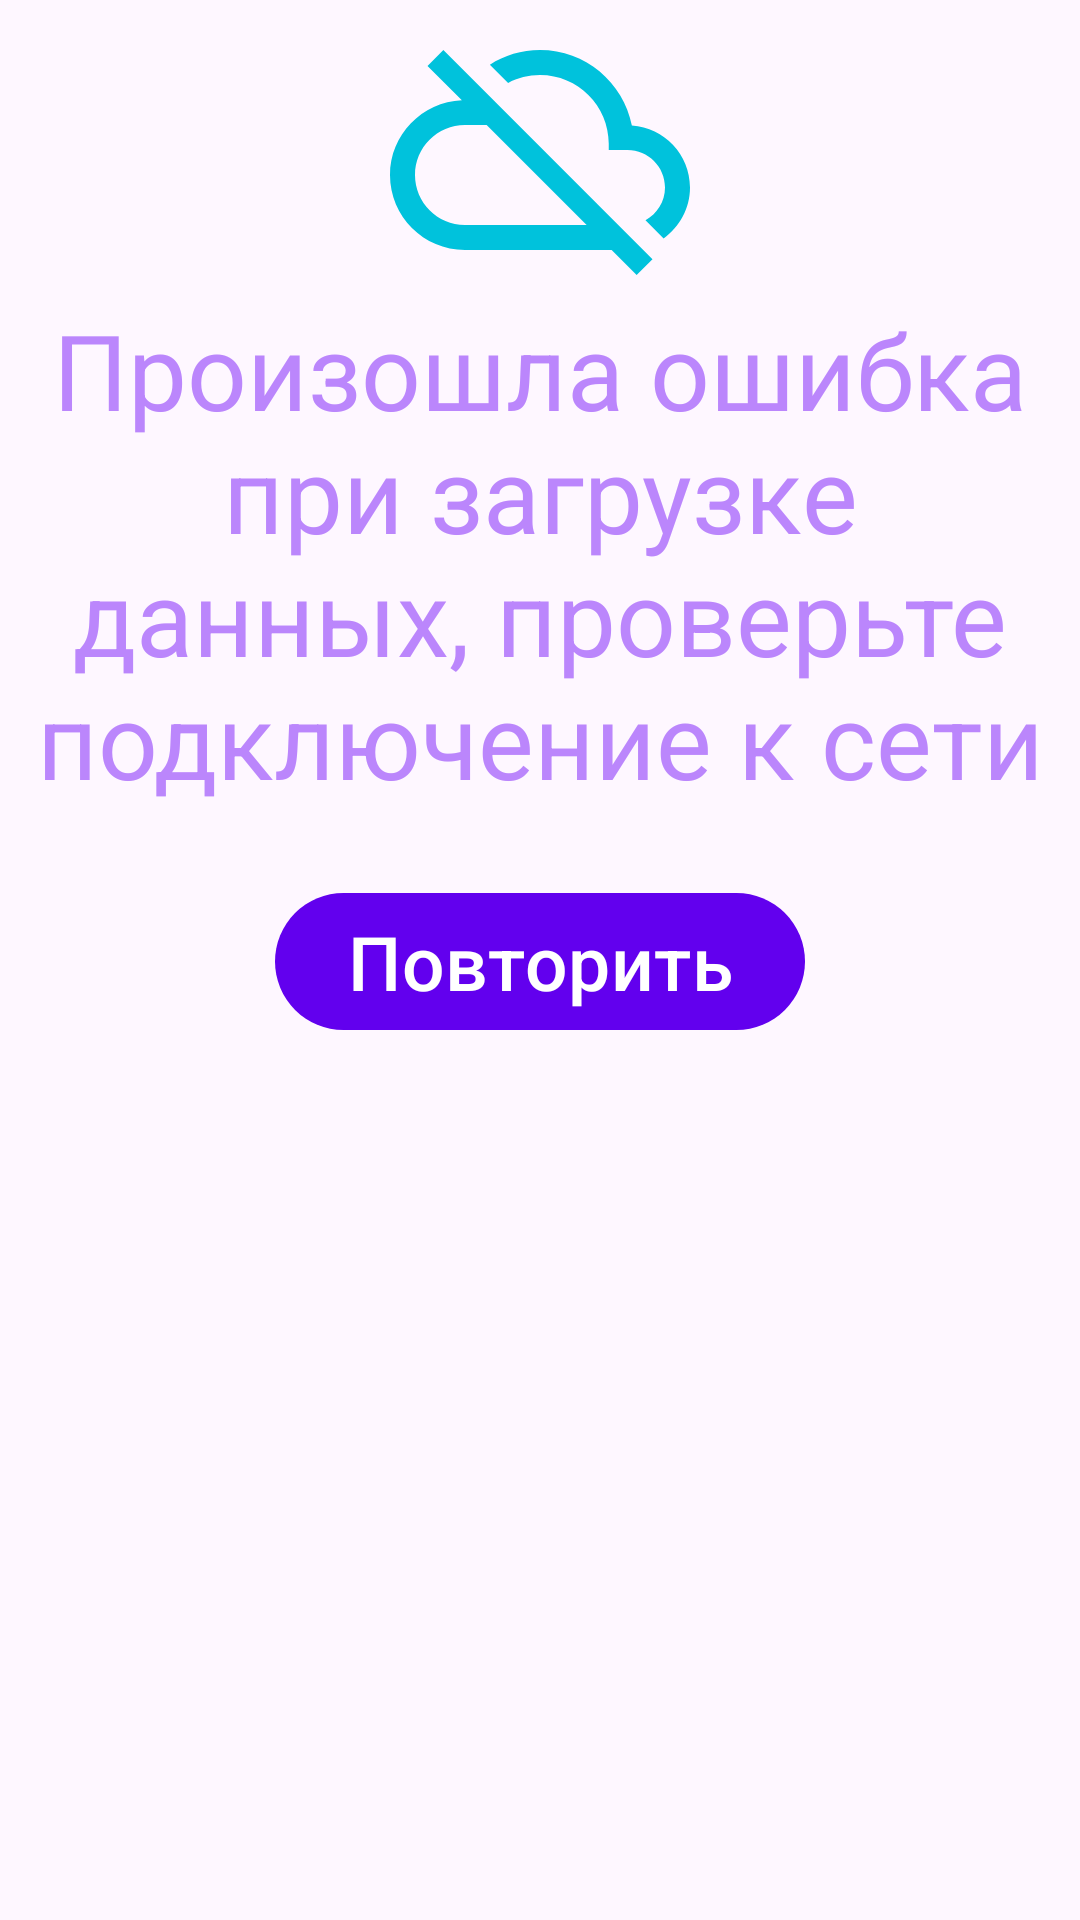

Layout XML and referenced resources for this Android screen:
<!-- AndroidManifest.xml: application theme Theme.Fintech_Kinopoisk_App -->
<!-- res/layout/btm_sheet_dialog_network_error.xml -->
<?xml version="1.0" encoding="utf-8"?>
<androidx.constraintlayout.widget.ConstraintLayout xmlns:android="http://schemas.android.com/apk/res/android"
    xmlns:app="http://schemas.android.com/apk/res-auto"
    xmlns:tools="http://schemas.android.com/tools"
    android:layout_width="match_parent"
    android:layout_height="match_parent"
    android:layout_margin="16dp">

    <ImageView
        android:id="@+id/item_image_network_error"
        android:layout_width="100dp"
        android:layout_height="100dp"
        android:src="@drawable/baseline_cloud_off_24"
        app:layout_constraintEnd_toEndOf="parent"
        app:layout_constraintStart_toStartOf="parent"
        app:layout_constraintTop_toTopOf="parent" />

    <com.google.android.material.textview.MaterialTextView
        android:id="@+id/tv_network_error"
        android:layout_width="wrap_content"
        android:layout_height="wrap_content"
        android:gravity="center"
        android:text="@string/network_error"
        android:textColor="@color/purple_200"
        android:textSize="35sp"
        app:layout_constraintEnd_toEndOf="parent"
        app:layout_constraintStart_toStartOf="parent"
        app:layout_constraintTop_toBottomOf="@+id/item_image_network_error" />

    <com.google.android.material.button.MaterialButton
        android:id="@+id/btn_repeat_network"
        android:layout_width="wrap_content"
        android:layout_height="wrap_content"
        android:layout_marginTop="24dp"
        android:text="@string/repeat"
        android:textSize="25sp"
        app:layout_constraintEnd_toEndOf="parent"
        app:layout_constraintStart_toStartOf="parent"
        app:layout_constraintTop_toBottomOf="@+id/tv_network_error" />


</androidx.constraintlayout.widget.ConstraintLayout>
<!-- resources referenced by this layout -->
<resources>
  <!-- drawable baseline_cloud_off_24 (drawable) -->
  <vector android:height="24dp" android:tint="#00C2DC"
      android:viewportHeight="24" android:viewportWidth="24"
      android:width="24dp" xmlns:android="http://schemas.android.com/apk/res/android">
      <path android:fillColor="@android:color/white" android:pathData="M19.35,10.04C18.67,6.59 15.64,4 12,4c-1.48,0 -2.85,0.43 -4.01,1.17l1.46,1.46C10.21,6.23 11.08,6 12,6c3.04,0 5.5,2.46 5.5,5.5v0.5H19c1.66,0 3,1.34 3,3 0,1.13 -0.64,2.11 -1.56,2.62l1.45,1.45C23.16,18.16 24,16.68 24,15c0,-2.64 -2.05,-4.78 -4.65,-4.96zM3,5.27l2.75,2.74C2.56,8.15 0,10.77 0,14c0,3.31 2.69,6 6,6h11.73l2,2L21,20.73 4.27,4 3,5.27zM7.73,10l8,8H6c-2.21,0 -4,-1.79 -4,-4s1.79,-4 4,-4h1.73z"/>
  </vector>
  <string name="network_error">Произошла ошибка при загрузке данных, проверьте подключение к сети</string>
  <string name="repeat">Повторить</string>
  <style name="Theme.Fintech_Kinopoisk_App" parent="Theme.Material3.DayNight">
          
          <item name="colorPrimary">@color/purple_500</item>
          <item name="colorPrimaryVariant">@color/purple_700</item>
          <item name="colorOnPrimary">@color/white</item>
          
          <item name="colorSecondary">@color/teal_200</item>
          <item name="colorSecondaryVariant">@color/teal_700</item>
          <item name="colorOnSecondary">@color/black</item>
          
          <item name="android:statusBarColor">?attr/colorPrimaryVariant</item>
          
      </style>
  <!-- not gathered from this repository: default colours our renderer supplied (Android Studio template values) -->
  <color name="purple_200">#FFBB86FC</color>
  <color name="purple_500">#FF6200EE</color>
  <color name="purple_700">#FF3700B3</color>
  <color name="teal_200">#FF03DAC5</color>
  <color name="teal_700">#FF018786</color>
  <color name="black">#FF000000</color>
  <color name="white">#FFFFFFFF</color>
</resources>
